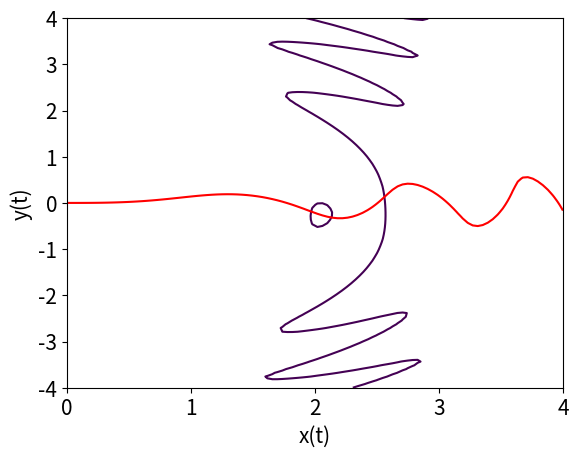

Source code (Python):
# Program 16a: Intersection of implicit curves.
# See Figure 16.10(b).

import numpy as np
import matplotlib.pyplot as plt

A, B = 2.2, 0.15

x, y = np.mgrid[0:4:100j, -4:4:100j]
z1 = A + B*x*np.cos(x**2 + y**2) - B*y*np.sin(x**2 + y**2) - x
z2 = B*x*np.sin(x**2 + y**2) + B*y*np.cos(x**2 + y**2) - y

fig, ax = plt.subplots()
plt.contour(x, y, z1, levels=[0])
plt.contour(x, y, z2, levels=[0], colors='r')
ax.set_xlabel('x(t)', fontsize=15)
ax.set_ylabel('y(t)', fontsize=15)
plt.tick_params(labelsize=15)
plt.show()
